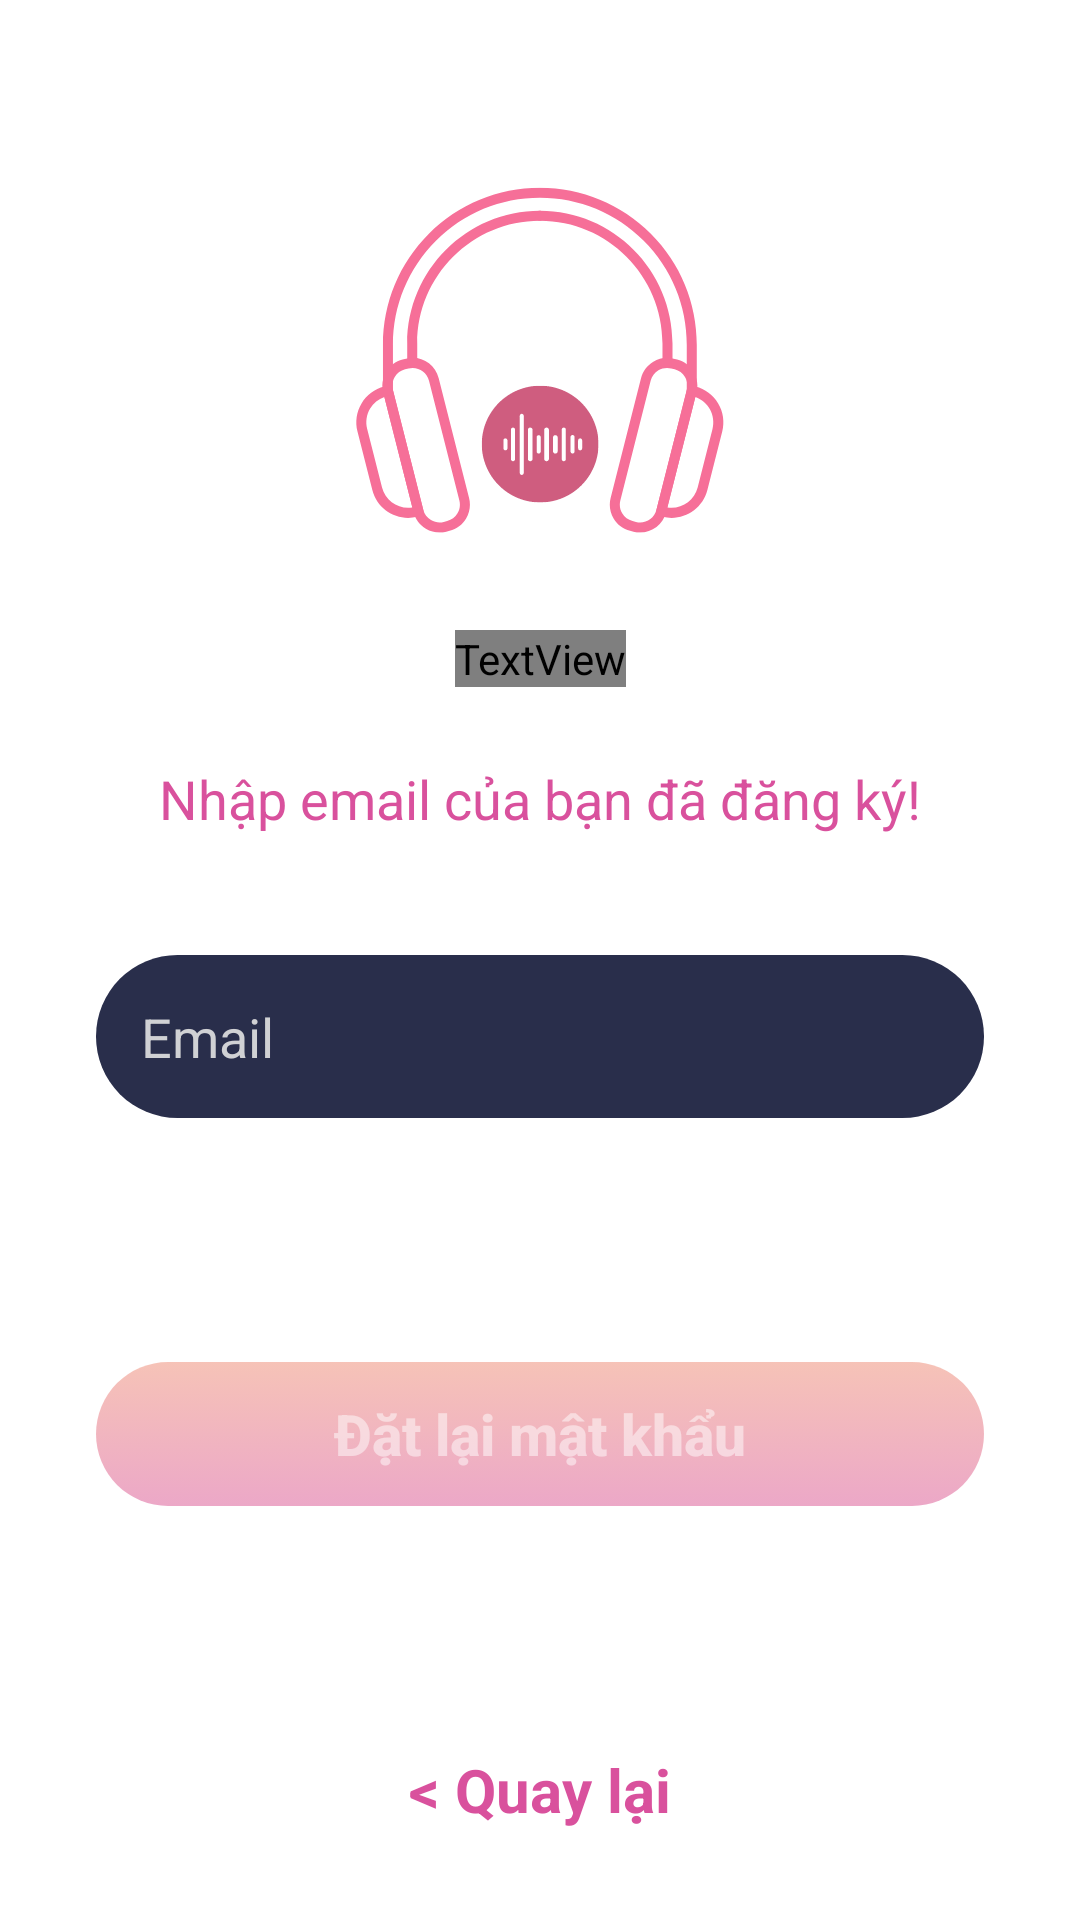

Layout XML and referenced resources for this Android screen:
<!-- AndroidManifest.xml: application theme Theme.MyMusicApp -->
<!-- res/layout/fragment_reset_password.xml -->
<?xml version="1.0" encoding="utf-8"?>
<androidx.constraintlayout.widget.ConstraintLayout xmlns:android="http://schemas.android.com/apk/res/android"
    xmlns:app="http://schemas.android.com/apk/res-auto"
    xmlns:tools="http://schemas.android.com/tools"
    android:layout_width="match_parent"
    android:layout_height="match_parent"
    tools:context=".Fragments.ResetPasswordFragment">

    <ImageView
        android:id="@+id/imageView"
        android:layout_width="140dp"
        android:layout_height="140dp"
        android:layout_marginTop="50dp"
        android:src="@drawable/ic_app_icon"
        app:layout_constraintEnd_toEndOf="parent"
        app:layout_constraintStart_toStartOf="parent"
        app:layout_constraintTop_toTopOf="parent" />

    <TextView
        android:id="@+id/textView2"
        android:layout_width="wrap_content"
        android:layout_height="wrap_content"
        android:layout_marginTop="20dp"

        android:fontFamily="@font/circular_std_font"
        android:text="@string/forget_password"
        android:textAlignment="center"
        android:textColor="@color/white"
        android:textSize="40sp"
        app:layout_constraintEnd_toEndOf="@+id/imageView"
        app:layout_constraintStart_toStartOf="@+id/imageView"
        app:layout_constraintTop_toBottomOf="@+id/imageView" />


    <EditText
        android:id="@+id/email"
        android:layout_width="match_parent"
        android:layout_height="wrap_content"
        android:layout_marginStart="32dp"
        android:layout_marginTop="40dp"
        android:layout_marginEnd="32dp"
        android:background="@drawable/edittext_background"
        android:hint="@string/email"
        android:inputType="textEmailAddress"
        android:padding="15dp"
        android:textColor="@color/hintEditText"
        android:textColorHint="@color/hintEditText"
        app:layout_constraintEnd_toEndOf="@+id/textView5"
        app:layout_constraintStart_toStartOf="@+id/textView5"
        app:layout_constraintTop_toBottomOf="@+id/textView5" />

    <TextView
        android:id="@+id/textView5"
        android:layout_width="match_parent"
        android:layout_height="wrap_content"
        android:layout_marginStart="32dp"
        android:layout_marginTop="25dp"
        android:layout_marginEnd="32dp"
        android:lineHeight="35dp"
        android:text="@string/thongBao_resetPass"
        android:textAlignment="center"
        android:textColor="#d9519d"
        android:textSize="18sp"
        app:layout_constraintEnd_toEndOf="@+id/textView2"
        app:layout_constraintStart_toStartOf="@+id/textView2"
        app:layout_constraintTop_toBottomOf="@+id/textView2" />

    <LinearLayout
        android:id="@+id/linearLayout"
        android:layout_width="wrap_content"
        android:layout_height="wrap_content"
        android:layout_marginBottom="30dp"
        android:orientation="horizontal"
        app:layout_constraintBottom_toBottomOf="parent"
        app:layout_constraintEnd_toEndOf="parent"
        app:layout_constraintStart_toStartOf="parent">

        <TextView
            android:id="@+id/go_back"
            android:layout_width="wrap_content"
            android:layout_height="wrap_content"
            android:text="@string/go_back"
            android:textColor="#d9519d"
            android:textSize="20sp"
            android:textStyle="bold" />
    </LinearLayout>

    <Button
        android:id="@+id/resetPassButton"
        android:layout_width="0dp"
        android:layout_height="wrap_content"
        android:background="@drawable/gradient_button_background"
        android:enabled="false"
        android:text="@string/reset_password"
        android:textAllCaps="false"
        android:textColor="@color/transWhite"
        android:textSize="19sp"
        android:textStyle="bold"
        app:backgroundTint="@null"
        app:layout_constraintBottom_toTopOf="@+id/linearLayout"
        app:layout_constraintEnd_toEndOf="@+id/email"
        app:layout_constraintStart_toStartOf="@+id/email"
        app:layout_constraintTop_toBottomOf="@+id/email"
      />

    <TextView
        android:id="@+id/responseMessage"
        android:layout_width="wrap_content"
        android:layout_height="wrap_content"
        android:text="TextView"
        android:visibility="invisible"
        android:textStyle="bold"
        android:enabled="false"
        android:textColor="@color/transWhite"
        android:layout_marginTop="15dp"
        android:textSize="18sp"
        app:layout_constraintBottom_toTopOf="@+id/resetPassProgressBar"
        app:layout_constraintEnd_toEndOf="@+id/email"
        app:layout_constraintStart_toStartOf="@+id/email"
        app:layout_constraintTop_toBottomOf="@+id/email"
     />

    <ProgressBar
        android:id="@+id/resetPassProgressBar"
        style="?android:attr/progressBarStyleHorizontal"
        android:layout_width="100dp"
        android:layout_height="wrap_content"
        android:layout_marginTop="20dp"
        android:layout_marginBottom="36dp"
        android:indeterminateTint="@color/transStarColor"
        android:indeterminate="true"
        android:visibility="invisible"
        app:layout_constraintEnd_toEndOf="@+id/responseMessage"
        app:layout_constraintStart_toStartOf="@+id/responseMessage"
        app:layout_constraintTop_toBottomOf="@+id/responseMessage"/>

</androidx.constraintlayout.widget.ConstraintLayout>
<!-- resources referenced by this layout -->
<resources>
  <color name="hintEditText">#d0d1d4</color>
  <color name="transStarColor">#80ED8770</color>
  <color name="transWhite">#80FFFFFF</color>
  <color name="white">#FFFFFFFF</color>
  <!-- drawable edittext_background (drawable) -->
  <?xml version="1.0" encoding="utf-8"?>
  <layer-list xmlns:android="http://schemas.android.com/apk/res/android">
  <item>
      <shape android:shape="rectangle">
          <solid android:color="@color/editText"/>
          <corners android:radius="100dp"/>
      </shape>
  </item>
  </layer-list>
  <!-- drawable gradient_button_background (drawable) -->
  <?xml version="1.0" encoding="utf-8"?>
  <selector xmlns:android="http://schemas.android.com/apk/res/android">
      <item android:drawable="@drawable/gradient_background"
          android:state_enabled="true"/>
      <item android:drawable="@drawable/transparent_gradient_background"
          android:state_enabled="false"/>
  </selector>
  <!-- drawable ic_app_icon: vector/xml drawable (drawable, 11145 chars, omitted) -->
  <string name="email">Email</string>
  <string name="forget_password">Quên mật khẩu</string>
  <string name="go_back">&lt; Quay lại</string>
  <string name="reset_password">Đặt lại mật khẩu</string>
  <string name="thongBao_resetPass">Nhập email của bạn đã đăng ký!</string>
  <style name="Theme.MyMusicApp" parent="Theme.MaterialComponents.DayNight.NoActionBar">
          
          <item name="colorPrimary">@color/purple_500</item>
          <item name="colorPrimaryVariant">@color/purple_700</item>
          <item name="colorOnPrimary">@color/white</item>
          
          <item name="colorSecondary">@color/teal_200</item>
          <item name="colorSecondaryVariant">@color/teal_700</item>
          <item name="colorOnSecondary">@color/black</item>
          
          <item name="android:statusBarColor">@color/primary</item>
          <item name="android:windowBackground">@drawable/dark_background</item>
          
      </style>
  <color name="editText">#292E4b</color>
  <!-- drawable gradient_background (drawable) -->
  <?xml version="1.0" encoding="utf-8"?>
  <layer-list xmlns:android="http://schemas.android.com/apk/res/android">
      <item>
          <shape android:shape="rectangle">
              <gradient
                  android:startColor="@color/starColor"
                  android:endColor="@color/endColor"
                  android:angle="-90"/>
              <corners android:radius="100dp"/>
          </shape>
      </item>
  </layer-list>
  <!-- drawable transparent_gradient_background (drawable) -->
  <?xml version="1.0" encoding="utf-8"?>
  <shape
      xmlns:android="http://schemas.android.com/apk/res/android"
      android:shape="rectangle">
      <gradient
          android:startColor="@color/transStarColor"
          android:endColor="@color/transEndColor"
          android:angle="-90"/>
      <corners android:radius="100dp"/>
  </shape>
  <color name="purple_500">#FF6200EE</color>
  <color name="purple_700">#FF3700B3</color>
  <color name="teal_200">#FF03DAC5</color>
  <color name="teal_700">#FF018786</color>
  <color name="black">#FF000000</color>
  <color name="primary">#181b2c</color>
  <color name="starColor">#ED8770</color>
  <color name="endColor">#D95190</color>
  <color name="transEndColor">#80D95190</color>
</resources>
